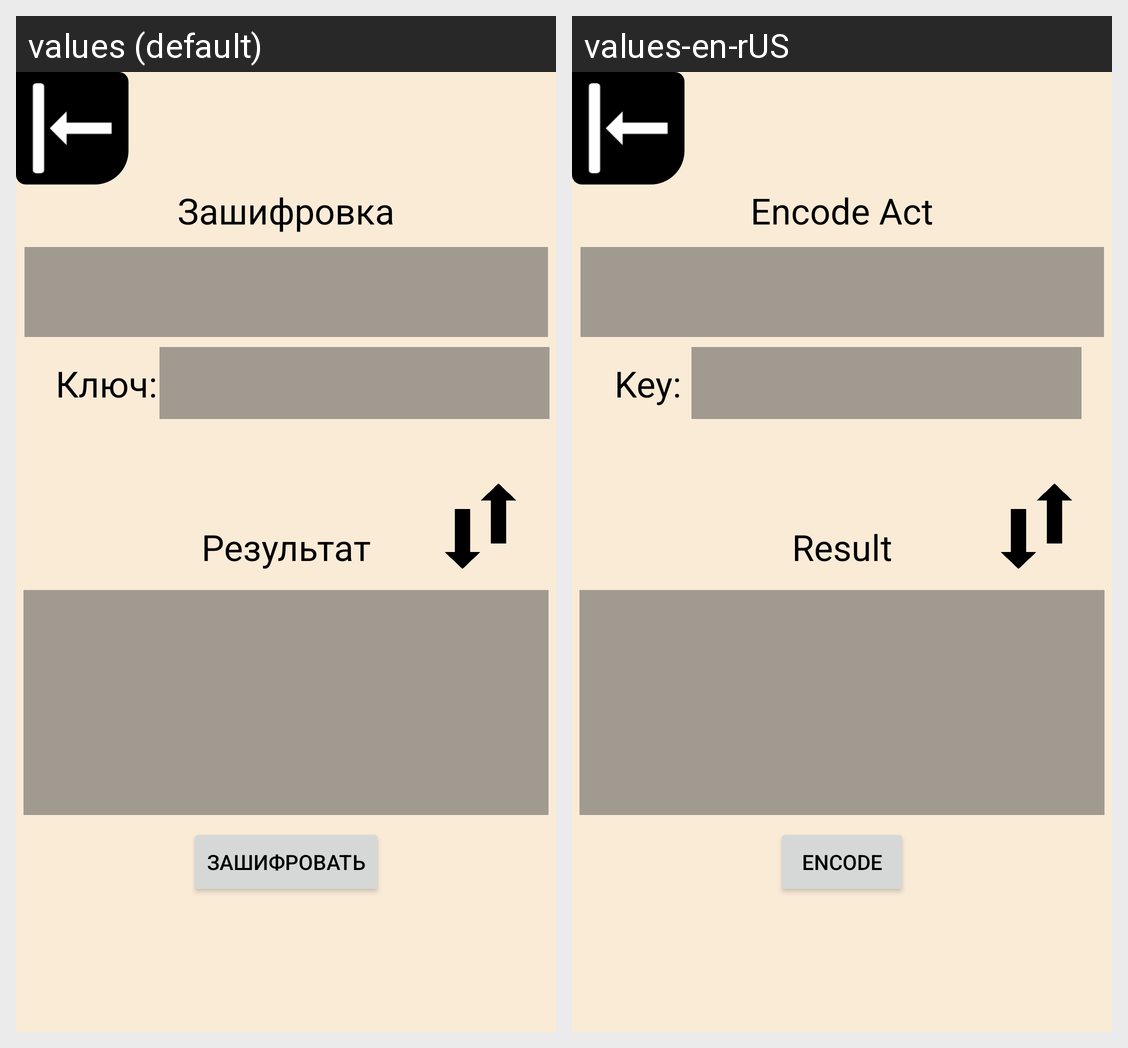

The Android screen above is rendered under two locales of the same app. Produce the string resources it draws, with the default and per-locale values.
Android screen res/layout/activity_encode.xml rendered under 2 locales, left to right: values (default), values-en-rUS. Device: Nexus 5 (rendered at 1080×1920; each locale shown at half size, 540×960, under a caption strip naming it); theme Theme.Light.
Strings drawn on this screen, with the default value and each locale's value (text and hints the layout hard-codes, and strings that could not be matched under every locale, appear in the picture but are not listed):

Result
  values: Результат
  values-en-rUS: Result

EncodeAct
  values: Зашифровка
  values-en-rUS: Encode Act

TextBoxKey
  values: Ключ:
  values-en-rUS: Key:

CipherBtnName1
  values: Зашифровать
  values-en-rUS: Encode
